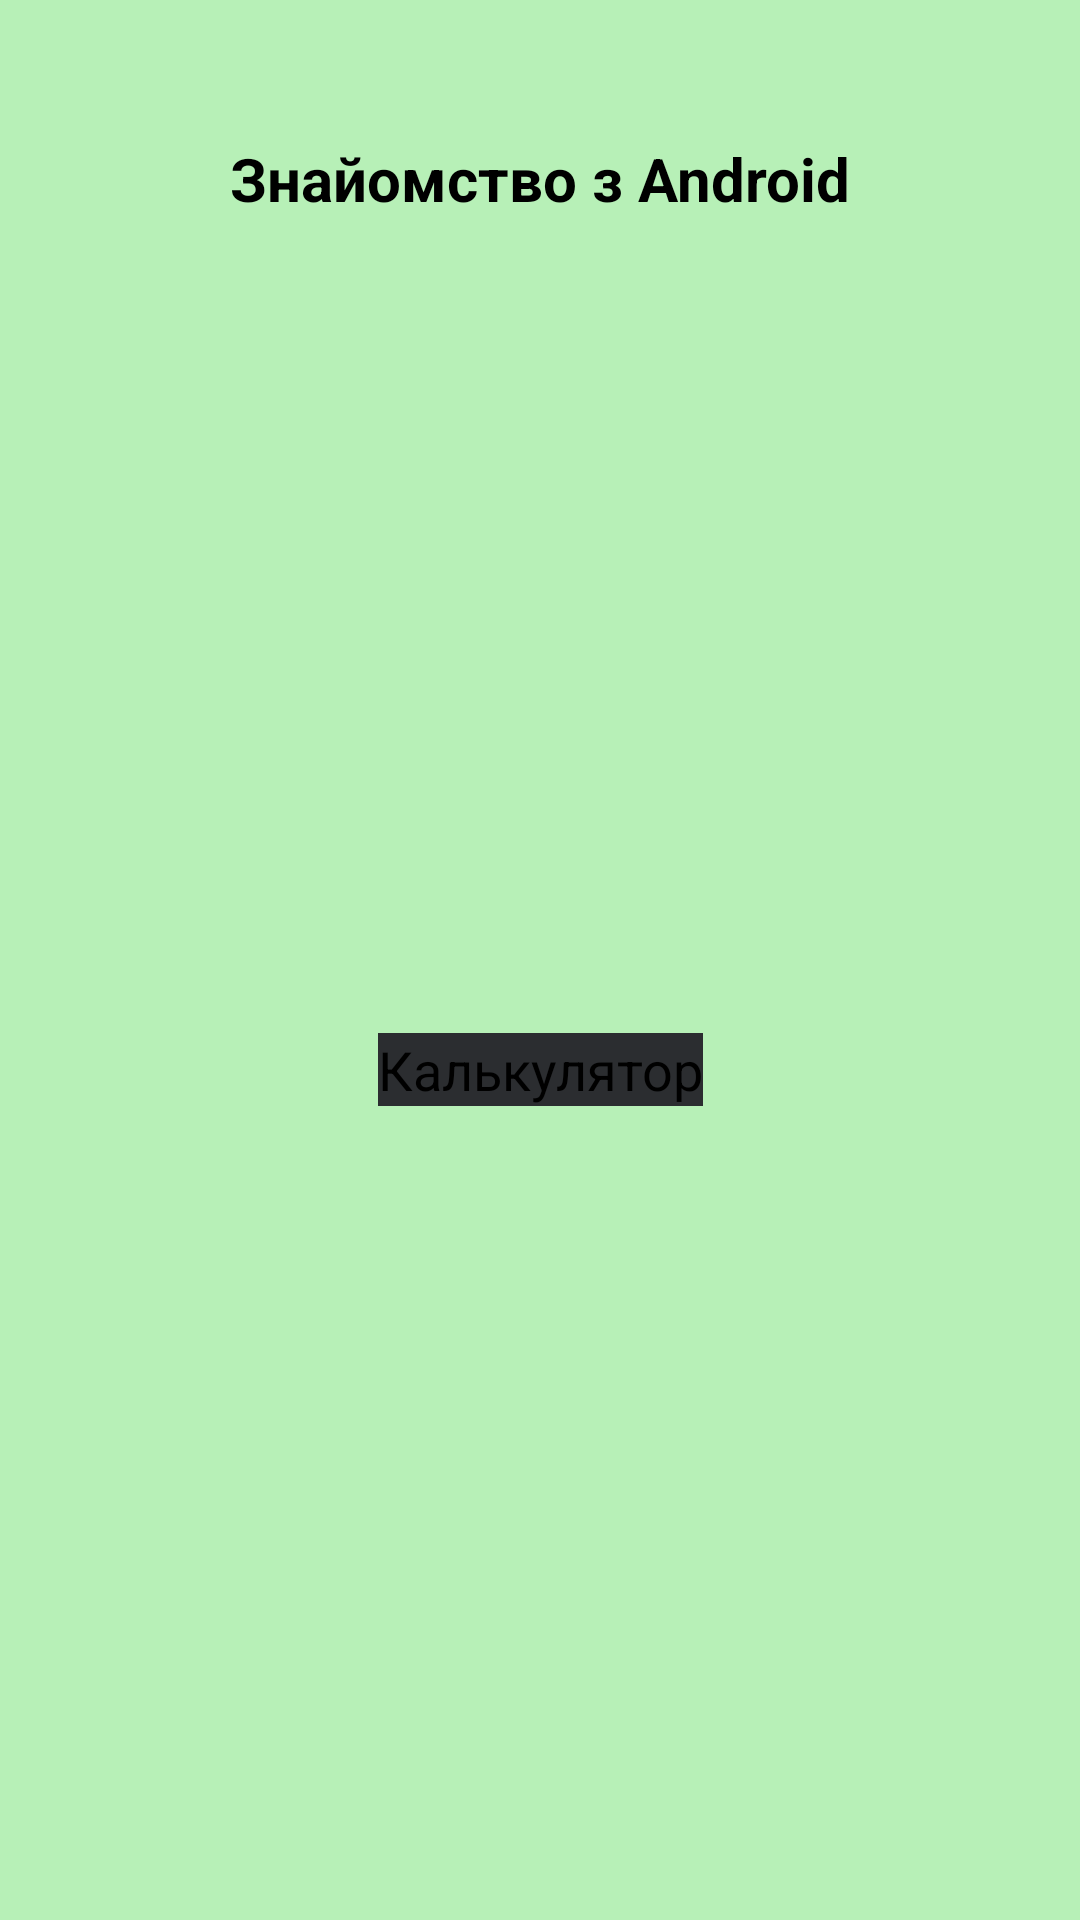

Write the Android layout XML for this screen, with the resource values it uses.
<!-- AndroidManifest.xml: application theme Theme.Android212 -->
<!-- res/layout/activity_main.xml -->
<?xml version="1.0" encoding="utf-8"?>
<androidx.constraintlayout.widget.ConstraintLayout xmlns:android="http://schemas.android.com/apk/res/android"
    xmlns:app="http://schemas.android.com/apk/res-auto"
    xmlns:tools="http://schemas.android.com/tools"
    android:id="@+id/main"
    android:layout_width="match_parent"
    android:layout_height="match_parent"
    android:background="@color/home_bg"
    tools:context=".MainActivity">

    <TextView
        android:id="@+id/tv_hello"
        android:layout_width="wrap_content"
        android:layout_height="wrap_content"
        android:text="@string/home_title"
        android:textSize="20sp"
        android:textStyle="bold"
        app:layout_constraintBottom_toBottomOf="parent"
        app:layout_constraintEnd_toEndOf="parent"
        app:layout_constraintStart_toStartOf="parent"
        app:layout_constraintTop_toTopOf="parent"
        app:layout_constraintVertical_bias="0.075" />

    <Button
        android:id="@+id/home_btn_calc"
        android:layout_width="wrap_content"
        android:layout_height="wrap_content"
        android:text="@string/home_btn_calc"
        android:background="@color/home_btn_bg"
        android:textSize="18sp"
        app:backgroundTint="@null"
        app:layout_constraintBottom_toBottomOf="parent"
        app:layout_constraintEnd_toEndOf="parent"
        app:layout_constraintStart_toStartOf="parent"
        app:layout_constraintTop_toBottomOf="@+id/tv_hello" />

</androidx.constraintlayout.widget.ConstraintLayout>
<!-- resources referenced by this layout -->
<resources>
  <color name="home_bg">#B7F0B7</color>
  <color name="home_btn_bg">#2B2D30</color>
  <string name="home_btn_calc">Калькулятор</string>
  <string name="home_title">Знайомство з Android</string>
</resources>
